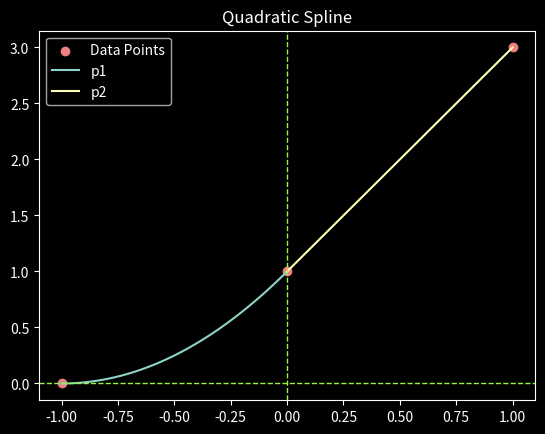

Source code (Python): (Note: this script raises an exception after producing the figure.)
import numpy as np

x = np.array([-1, 0, 1])
y = np.array([0, 1, 3])



import matplotlib.pyplot as plt

plt.style.use('dark_background')
pink = '#F08080'
green = '#96f542'
gold = '#ebdb34'
p1 = lambda x: x*x + 2*x + 1
p2 = lambda x: 2*x + 1

plt.scatter(x, y, color=pink, label = 'Data Points')
plt.plot(np.linspace(-1, 0), p1(np.linspace(-1, 0)), label='p1')
plt.plot(np.linspace(0, 1), p2(np.linspace(0,1)), label='p2')
plt.axhline(0, color=green, lw = 1, ls='--')
plt.axvline(0, color=green, lw = 1, ls='--')
plt.title('Quadratic Spline')
plt.legend()
plt.savefig('/home/<user>/Uni_Ausgabe/Semester4/Labs/Reports/data/qspine')
